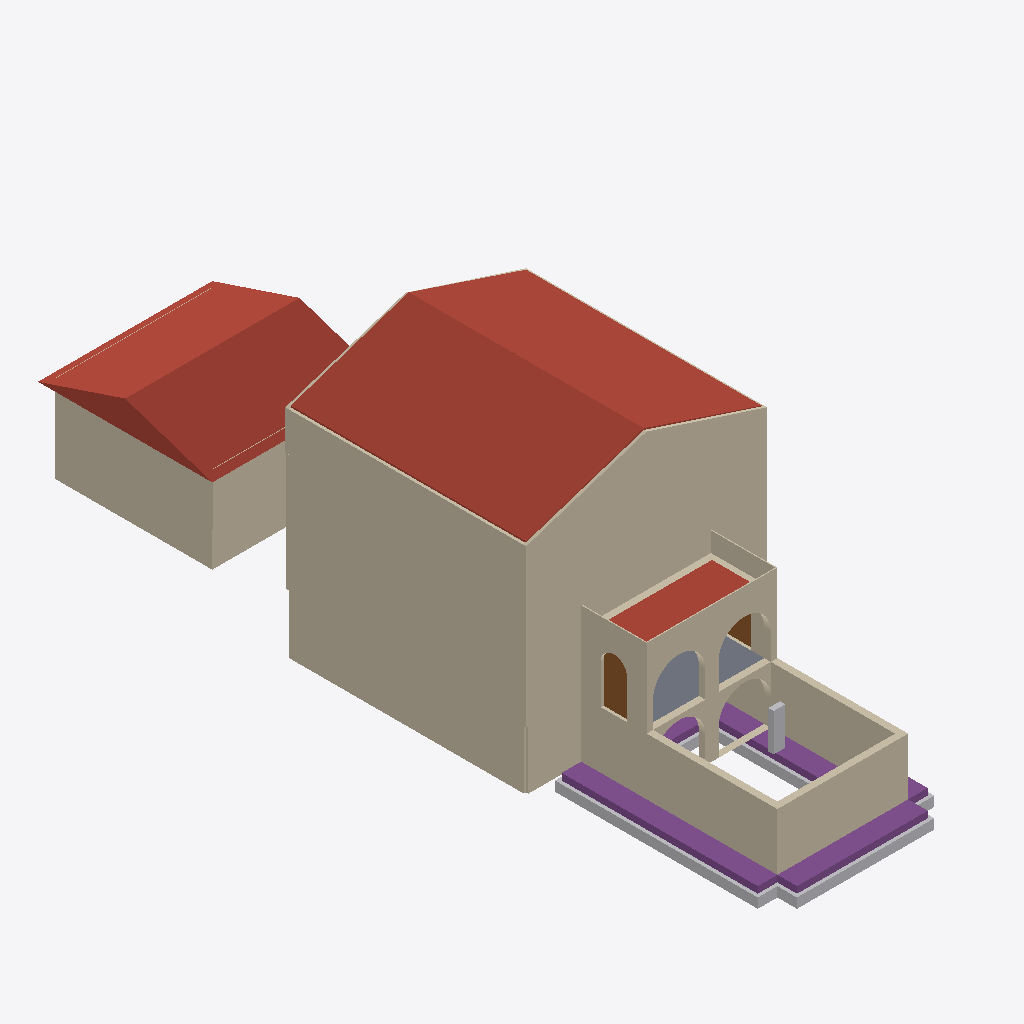
Isometric view of an IFC building model (IFC-SPF (STEP), schema IFC4, length unit millimetre), seen from the south-west, elements coloured by IFC class: 46 walls (beige), 9 roofs (red-brown), 5 other elements (light grey), 4 footings (purple), 2 doors (brown), 1 slab (grey).
Extent 11.5 m × 32.7 m × 12.6 m (x, y, z). Storeys (9): Basement at -2.74 m; Sunken Garden Floor at -2.65 m; Main Floor at 0.00 m; Garage Level at 0.00 m; Porch Floor at 0.00 m; Level 0 at 0.00 m; Second Floor at 2.74 m; Deck Floor at 2.74 m; Attic Floor at 5.49 m. Elements (383): 198 IfcBeam, 146 IfcWall, 15 IfcRoof, 11 IfcSlab, 6 IfcBuildingElementProxy, 4 IfcFooting, 3 IfcDoor.

HEADER;
FILE_DESCRIPTION(('ViewDefinition [CoordinationView]'),'2;1');
FILE_NAME('','2026-01-19T23:45:20',(''),(''),'IfcOpenShell 0.8.4-e8eb5e4','IfcOpenShell 0.8.4-e8eb5e4','');
FILE_SCHEMA(('IFC4'));
ENDSEC;
DATA;
#1=IFCPROJECT('2GA2imoQXCqxuTpkRU9gQK',$,'ifcPlot - Catlin House',$,$,$,$,(#10),#5);
#12=IFCSITE('1fZ3e7ljT3$ghAf3FmJHN1',$,'Site',$,$,#18,$,$,$,$,$,$,$,$);
#118=IFCBUILDING('3pPChloCXDqewMBJH5IP9w',$,'House',$,$,#124,$,$,$,$,$,$);
#125=IFCBUILDING('1hczoisvrBVRZ_8s0zw2ra',$,'Garage',$,$,#130,$,$,$,$,$,$);
#131=IFCBUILDING('3SFOnp4ZzD8PgcDmGa9j28',$,'Porch + Sunken Garden',$,$,#136,$,$,$,$,$,$);
#137=IFCBUILDING('0Tfb2czvH7SAid6CCDC4Un',$,'Breezeway (placeholder)',$,$,#142,$,$,$,$,$,$);
#143=IFCBUILDINGSTOREY('2kxkRAWWX22vrm7RgdB1lU',$,'Basement',$,$,#149,$,$,$,-2.7432);
#150=IFCBUILDINGSTOREY('3zqmEqWqb2kgkODDLg59o8',$,'Main Floor',$,$,#155,$,$,$,0.0);
#156=IFCBUILDINGSTOREY('0jDyaZ4BrCDurWuNKZUZo2',$,'Second Floor',$,$,#161,$,$,$,2.7432);
#162=IFCBUILDINGSTOREY('2ut3J40$L8fwkfA9y6dz5L',$,'Attic Floor',$,$,#167,$,$,$,5.4864);
#168=IFCBUILDINGSTOREY('10ozLU$Bz3NuFAGadQzSPE',$,'Garage Level',$,$,#174,$,$,$,0.0);
#175=IFCBUILDINGSTOREY('1Gz_m6QfD6FvwtUMS5PVXl',$,'Sunken Garden Floor',$,$,#181,$,$,$,-2.6543);
#182=IFCBUILDINGSTOREY('1sKR886Jj98AKICDSAdX1O',$,'Porch Floor',$,$,#187,$,$,$,0.0);
#188=IFCBUILDINGSTOREY('1EbM$Lgsj1dQcwWGhlz9UA',$,'Deck Floor',$,$,#193,$,$,$,2.7432);
#194=IFCBUILDINGSTOREY('3YS9GCJSHFZ9FBTdlnPvDx',$,'Level 0',$,$,#200,$,$,$,0.0);
#16029=IFCROOF('3vRbckBkX9aAadg1syn73H',$,'House Roof Cladding (W)',$,$,#16045,#16040,$,$);
#21022=IFCROOF('3gSYU0AF1E8vf$GeRJiWxF',$,'Garage Roof (placeholder prism)',$,$,#21038,#21033,$,.GABLE_ROOF.);
#16149=IFCROOF('1P72Gbgef2NBqtBC4Fokzw',$,'House Roof Cladding (E)',$,$,#16165,#16160,$,$);
#10940=IFCWALL('2HRCnZY8rDoeSGLwGBd2Mz',$,'House Attic Gable South Exterior Standing Seam',$,$,#10956,#10951,$,$);
#4487=IFCWALL('345pehwz1A7eIcLlrqNnEX',$,'House Main Exterior Standing Seam 4',$,$,#4690,#4503,$,$);
#8601=IFCWALL('2lsJetvg97TAsvlWiVYP0X',$,'House Second Exterior Standing Seam 4',$,$,#8624,#8617,$,$);
#392=IFCWALL('2F529AZkLFRfv7Gek9sqGp',$,'House Basement Exterior XPS L2 4',$,$,#407,#408,$,$);
#5529=IFCWALL('1ihsgzODfDuhSyRfXWm0W5',$,'House Second Exterior Standing Seam 1',$,$,#5727,#5545,$,$);
#10667=IFCWALL('1Un4lt1UPB5hFC3N3ODZ5Y',$,'House Attic Knee Exterior Standing Seam 2',$,$,#10705,#10683,$,$);
#17731=IFCWALL('04KOpTFjv1KxPlAjY8Io1W',$,'Sunken Garden South Wall (Retaining)',$,$,#17747,#17742,$,$);
#17622=IFCWALL('3KGONunALCf8LNpaaU33NY',$,'Sunken Garden West Wall (Open Zone)',$,$,#17638,#17633,$,$);
#20376=IFCWALL('3nPlZ5vKf3JeKsIXpex85G',$,'Garage Metal Siding 3',$,$,#20394,#20389,$,$);
#17656=IFCWALL('0$qH8K2E9E$ejyZCK1nxjp',$,'Sunken Garden West Wall (Porch Box)',$,$,#17674,#17669,$,$);
#17639=IFCWALL('0BzgyDc6P3Jg9PZ__Dv$cM',$,'Sunken Garden East Wall (Open Zone)',$,$,#17655,#17650,$,$);
#17571=IFCFOOTING('0Oz5OKEcH209M0HTm5wwmn',$,'Sunken Garden West Wall Footing',$,$,#17587,#17582,$,.STRIP_FOOTING.);
#18772=IFCWALL('0ccLBXr29Dux8JyUI07Dja',$,'Garage ICF EPS (Ext) 3',$,$,#18790,#18785,$,$);
#18524=IFCSLAB('1VgubzFd5CEvQ83WjfMYcs',$,'Porch Roof / Deck Slab (placeholder)',$,$,#18540,#18535,$,.ROOF.);
#1415=IFCWALL('1jeJ$acoLEn84Mj1hdWDNb',$,'House Main Exterior Standing Seam 1',$,$,#1463,#1431,$,$);
#17537=IFCFOOTING('0es0dQp3fBgvB0oxYimrf0',$,'Sunken Garden South Wall Footing',$,$,#17553,#17548,$,.STRIP_FOOTING.);
#17811=IFCWALL('3xgeZQJfb3qgJv8GD9L7zN',$,'Sunken Garden Porch South Arch Wall (Upper)',$,$,#17831,#17826,$,$);
#17790=IFCWALL('1zquBimQP819c3JIENk3pJ',$,'Sunken Garden Porch South Arch Wall (Lower)',$,$,#17810,#17805,$,$);
#290=IFCWALL('0jh5ReomPDY9RJWovacR5V',$,'House Basement Exterior XPS L2 1',$,$,#305,#306,$,$);
#21002=IFCWALL('2nDK6OnVfCWBiMK$M1z8fW',$,'Garage Metal Siding 4',$,$,#21017,#21018,$,$);
#17554=IFCBUILDINGELEMENTPROXY('0URwpNMXvDhPGgYmG6TFgu',$,'Sunken Garden West Wall Compacted Aggregate',$,$,#17570,#17565,$,$);
#18507=IFCSLAB('1ueCMQWqX1Uewlj3kq5jdq',$,'Porch Floor Deck (placeholder)',$,$,#18523,#18518,$,.FLOOR.);
#18541=IFCWALL('1kOPgrYDfEhOL4RIowna9S',$,'Deck Railing South',$,$,#18556,#18557,$,$);
#17605=IFCFOOTING('2PGXW9$0jCGPNZmVtk$Uuz',$,'Sunken Garden East Wall Footing',$,$,#17621,#17616,$,.STRIP_FOOTING.);
#18832=IFCWALL('2$YxkyR7DB_g6qoDFhL9sJ',$,'Garage ICF EPS (Ext) 4',$,$,#18847,#18848,$,$);
#17675=IFCWALL('2YFRJazfT4NRYtiE68$iS2',$,'Sunken Garden East Wall (Porch Box)',$,$,#17693,#17688,$,$);
#17520=IFCBUILDINGELEMENTPROXY('2wC33DLnj05QEKwY600zq8',$,'Sunken Garden South Wall Compacted Aggregate',$,$,#17536,#17531,$,$);
#18575=IFCWALL('008wBl$b5ChAsnce8sKnVY',$,'Deck Railing West',$,$,#18590,#18591,$,$);
#17588=IFCBUILDINGELEMENTPROXY('2AFIGk4zv8DP9eDZjHdGE3',$,'Sunken Garden East Wall Compacted Aggregate',$,$,#17604,#17599,$,$);
#18558=IFCWALL('32gH7O9lTBLghORNHBsN9E',$,'Deck Railing East',$,$,#18573,#18574,$,$);
#17694=IFCDOOR('2d5EP6oOX64x210U8fBD8d',$,'Sunken Garden West Door',$,$,#17711,#17706,$,$,$,.DOOR.,$,$);
#17769=IFCWALL('2VinOVH$v9Ju8_vDhJ7WCP',$,'Sunken Garden Porch North Arch Wall (Upper)',$,$,#17789,#17784,$,$);
#18644=IFCBUILDINGELEMENTPROXY('02S4YdNQb1gusf8imV1iD4',$,'Scale Figure (1.75m)',$,$,#18660,#18655,$,$);
#17503=IFCFOOTING('1HCrIBrtfD7Qdbp5Jo506z',$,'Sunken Garden North Wall Footing',$,$,#17519,#17514,$,.STRIP_FOOTING.);
#17712=IFCDOOR('3cKVV_CH96lAvE4fRvSfKJ',$,'Sunken Garden East Door',$,$,#17728,#17723,$,$,$,.DOOR.,$,$);
#10889=IFCWALL('0KhsvRR29FUAm7j1XAG0RL',$,'House Attic Gable South Exterior Polyiso',$,$,#10905,#10900,$,$);
#10906=IFCWALL('3e8x0Hcyf7AgrWuNruz4QZ',$,'House Attic Gable South Exterior EPS',$,$,#10922,#10917,$,$);
#10633=IFCWALL('3dKnTJOxf6uhGRaHn0ieDi',$,'House Attic Knee Exterior EPS 2',$,$,#10870,#10649,$,$);
#10616=IFCWALL('3_qH_hnPfCIRGFeWRrOBAZ',$,'House Attic Knee Exterior Polyiso 2',$,$,#10700,#10632,$,$);
#11029=IFCWALL('3gj5XrYCnCY8pP5SeBTwii',$,'House Attic Gable North Exterior EPS',$,$,#11045,#11040,$,$);
#15978=IFCROOF('0_THgoZCn4XwRVuOuiAbq_',$,'House Roof EPS (W)',$,$,#15994,#15989,$,$);
#17485=IFCBUILDINGELEMENTPROXY('1H9mVsHb12hA6YrL09N9nc',$,'Sunken Garden North Wall Compacted Aggregate',$,$,#17502,#17497,$,$);
#16012=IFCROOF('31KganaWD5KxGKTlDTZQaj',$,'House Roof Furring (W)',$,$,#16028,#16023,$,$);
#9609=IFCWALL('38cSQT6VvFJxYD$zEPF_wX',$,'House Attic Knee Exterior EPS 1',$,$,#9676,#9625,$,$);
#18792=IFCWALL('1LMQMfsNzChuml1kEkBw6o',$,'Garage ICF Concrete Core 3',$,$,#18810,#18805,$,$);
#11063=IFCWALL('2sc_KNJBnAb8tXBOXkfuQC',$,'House Attic Gable North Exterior Standing Seam',$,$,#11079,#11074,$,$);
#11012=IFCWALL('394arpoG5CQeXx4vH62jnw',$,'House Attic Gable North Exterior Polyiso',$,$,#11028,#11023,$,$);
#10923=IFCWALL('0EeCK$Qk9DYAjlj_ZK1P2i',$,'House Attic Gable South Exterior Furring',$,$,#10939,#10934,$,$);
#11046=IFCWALL('00q$3Wl25E5hFEiVZqqRRL',$,'House Attic Gable North Exterior Furring',$,$,#11062,#11057,$,$);
#9626=IFCWALL('3bNJ3SMqHExuLo0YkOwU$O',$,'House Attic Knee Exterior Furring 1',$,$,#9681,#9642,$,$);
#9643=IFCWALL('1x8Nzk9_94lRR6tMrR4AQO',$,'House Attic Knee Exterior Standing Seam 1',$,$,#9686,#9659,$,$);
#10650=IFCWALL('3LMAnZevvFUBc3jw3UDf_E',$,'House Attic Knee Exterior Furring 2',$,$,#10875,#10666,$,$);
#273=IFCWALL('0ItpFpKab6gefYplxGq0pE',$,'House Basement Exterior XPS L1 1',$,$,#288,#289,$,$);
#375=IFCWALL('3tIKM6MKPFWv3wFalnrPq$',$,'House Basement Exterior XPS L1 4',$,$,#390,#391,$,$);
#20984=IFCWALL('3gCeSsjNn5zvr_b9OfYyo4',$,'Garage Rainscreen 4',$,$,#20999,#21000,$,$);
#16132=IFCROOF('1XuGnRjoz1sOM9jpnw60gC',$,'House Roof Furring (E)',$,$,#16148,#16143,$,$);
#18850=IFCWALL('1qpuQtKL96T9MrtsWSYYAg',$,'Garage ICF Concrete Core 4',$,$,#18865,#18866,$,$);
#15995=IFCROOF('1OhCoY_7T6We571OUpWsko',$,'House Roof Membrane 2 (W)',$,$,#16011,#16006,$,$);
#20058=IFCWALL('2AKSWLd3L4wPTAFAs2l6MZ',$,'Garage Metal Siding 2',$,$,#20073,#20074,$,$);
#18812=IFCWALL('04P1OQ6jT4nvZbyRMGciWA',$,'Garage ICF EPS (Int) 3',$,$,#18830,#18825,$,$);
#16098=IFCROOF('2hgIKhuSf2MvfK$HpR_q0C',$,'House Roof EPS (E)',$,$,#16114,#16109,$,$);
#17748=IFCWALL('1k8dODQyb7vwn9vdA4IGDt',$,'Sunken Garden Porch North Arch Wall (Lower)',$,$,#17768,#17763,$,$);
#20040=IFCWALL('0aT24AtM1BnRTvR$w_UM06',$,'Garage Rainscreen 2',$,$,#20055,#20056,$,$);
#18718=IFCWALL('1KQh$Kj$XBgg7NLiqwKtSp',$,'Garage ICF EPS (Ext) 2',$,$,#18733,#18734,$,$);
ENDSEC;
